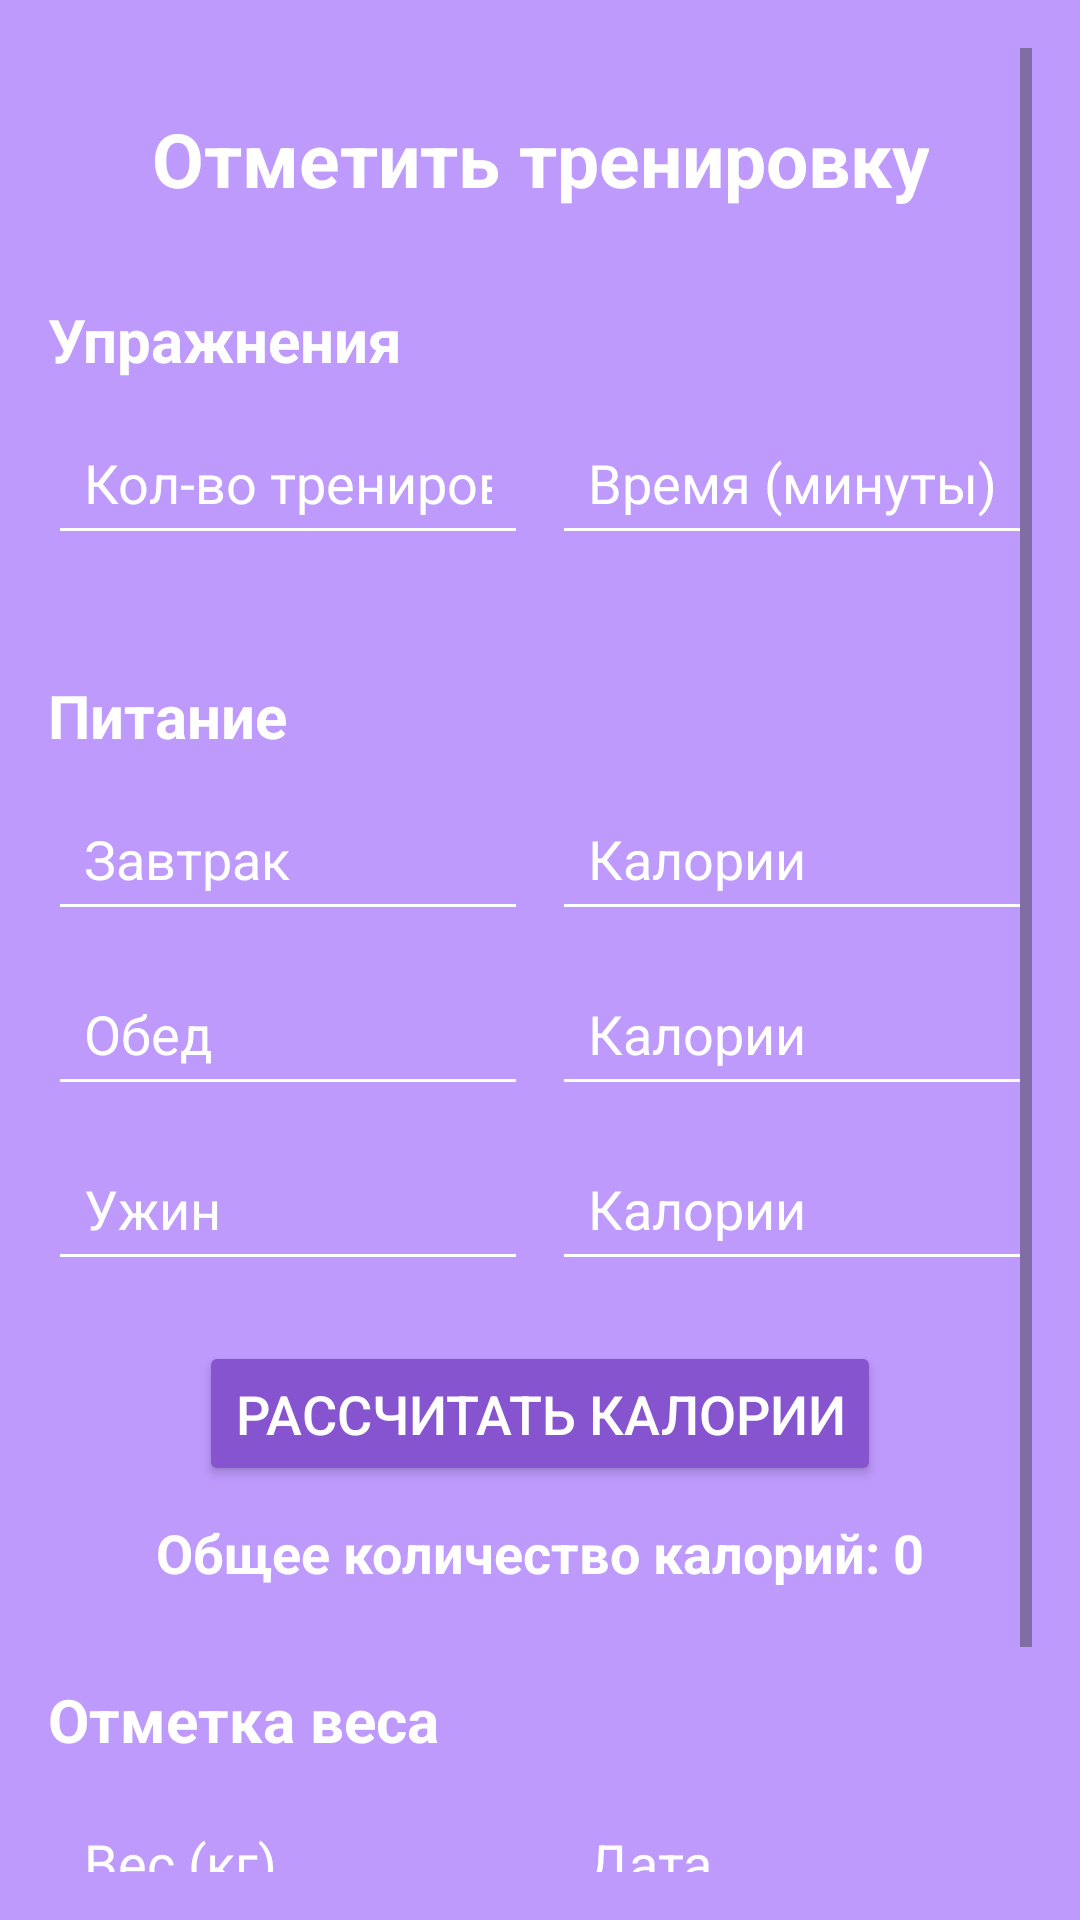

Layout XML and referenced resources for this Android screen:
<!-- AndroidManifest.xml: application theme Theme.SportsNotes -->
<!-- res/layout/activity_profile.xml -->
<?xml version="1.0" encoding="utf-8"?>
<androidx.constraintlayout.widget.ConstraintLayout xmlns:android="http://schemas.android.com/apk/res/android"
    xmlns:tools="http://schemas.android.com/tools"
    android:id="@+id/main"
    android:layout_width="match_parent"
    android:layout_height="match_parent"
    android:background="#BE9AFD"
    tools:context=".Profile">

    <ScrollView
        android:layout_width="match_parent"
        android:layout_height="match_parent"
        android:padding="16dp">

        <LinearLayout
            android:layout_width="match_parent"
            android:layout_height="wrap_content"
            android:orientation="vertical">

            
            <TextView
                android:id="@+id/textViewHeader"
                android:layout_width="wrap_content"
                android:layout_height="wrap_content"
                android:text="Отметить тренировку"
                android:textColor="@android:color/white"
                android:textSize="25sp"
                android:textStyle="bold"
                android:layout_marginTop="20dp"
                android:layout_marginBottom="10dp"
                android:gravity="center"
                android:layout_gravity="center"/>

            
            <TextView
                android:layout_width="wrap_content"
                android:layout_height="wrap_content"
                android:text="Упражнения"
                android:textColor="@android:color/white"
                android:textSize="20sp"
                android:textStyle="bold"
                android:layout_marginTop="20dp"
                android:layout_marginBottom="10dp"/>

            <LinearLayout
                android:layout_width="match_parent"
                android:layout_height="wrap_content"
                android:orientation="horizontal"
                android:gravity="center_vertical"
                android:layout_marginBottom="20dp">

                <EditText
                    android:id="@+id/editTextTrainingCount"
                    android:layout_width="0dp"
                    android:layout_height="wrap_content"
                    android:layout_weight="1"
                    android:hint="Кол-во тренировок"
                    android:inputType="number"
                    android:textColorHint="@android:color/white"
                    android:backgroundTint="@android:color/white"
                    android:padding="12dp"
                    android:layout_marginEnd="8dp"/>

                <EditText
                    android:id="@+id/editTextTrainingTime"
                    android:layout_width="0dp"
                    android:layout_height="wrap_content"
                    android:layout_weight="1"
                    android:hint="Время (минуты)"
                    android:inputType="numberDecimal"
                    android:textColorHint="@android:color/white"
                    android:backgroundTint="@android:color/white"
                    android:padding="12dp"/>
            </LinearLayout>

            
            <TextView
                android:layout_width="wrap_content"
                android:layout_height="wrap_content"
                android:text="Питание"
                android:textColor="@android:color/white"
                android:textSize="20sp"
                android:textStyle="bold"
                android:layout_marginTop="20dp"
                android:layout_marginBottom="10dp"/>

            
            <LinearLayout
                android:layout_width="match_parent"
                android:layout_height="wrap_content"
                android:orientation="horizontal"
                android:gravity="center_vertical"
                android:layout_marginBottom="10dp">

                <EditText
                    android:id="@+id/editTextBreakfast"
                    android:layout_width="0dp"
                    android:layout_height="wrap_content"
                    android:layout_weight="1"
                    android:hint="Завтрак"
                    android:textColorHint="@android:color/white"
                    android:backgroundTint="@android:color/white"
                    android:padding="12dp"
                    android:layout_marginEnd="8dp"/>

                <EditText
                    android:id="@+id/editTextBreakfastCalories"
                    android:layout_width="0dp"
                    android:layout_height="wrap_content"
                    android:layout_weight="1"
                    android:hint="Калории"
                    android:inputType="numberDecimal"
                    android:textColorHint="@android:color/white"
                    android:backgroundTint="@android:color/white"
                    android:padding="12dp"/>

            </LinearLayout>

            
            <LinearLayout
                android:layout_width="match_parent"
                android:layout_height="wrap_content"
                android:orientation="horizontal"
                android:gravity="center_vertical"
                android:layout_marginBottom="10dp">

                <EditText
                    android:id="@+id/editTextLunch"
                    android:layout_width="0dp"
                    android:layout_height="wrap_content"
                    android:layout_weight="1"
                    android:hint="Обед"
                    android:textColorHint="@android:color/white"
                    android:backgroundTint="@android:color/white"
                    android:padding="12dp"
                    android:layout_marginEnd="8dp"/>

                <EditText
                    android:id="@+id/editTextLunchCalories"
                    android:layout_width="0dp"
                    android:layout_height="wrap_content"
                    android:layout_weight="1"
                    android:hint="Калории"
                    android:inputType="numberDecimal"
                    android:textColorHint="@android:color/white"
                    android:backgroundTint="@android:color/white"
                    android:padding="12dp"/>
            </LinearLayout>

            
            <LinearLayout
                android:layout_width="match_parent"
                android:layout_height="wrap_content"
                android:orientation="horizontal"
                android:gravity="center_vertical"
                android:layout_marginBottom="20dp">

                <EditText
                    android:id="@+id/editTextDinner"
                    android:layout_width="0dp"
                    android:layout_height="wrap_content"
                    android:layout_weight="1"
                    android:hint="Ужин"
                    android:textColorHint="@android:color/white"
                    android:backgroundTint="@android:color/white"
                    android:padding="12dp"
                    android:layout_marginEnd="8dp"/>

                <EditText
                    android:id="@+id/editTextDinnerCalories"
                    android:layout_width="0dp"
                    android:layout_height="wrap_content"
                    android:layout_weight="1"
                    android:hint="Калории"
                    android:inputType="numberDecimal"
                    android:textColorHint="@android:color/white"
                    android:backgroundTint="@android:color/white"
                    android:padding="12dp"/>
            </LinearLayout>

            <Button
                android:id="@+id/buttonCalculateCalories"
                android:layout_width="wrap_content"
                android:layout_height="wrap_content"
                android:backgroundTint="#8754CF"
                android:padding="12dp"
                android:text="Рассчитать калории"
                android:textColor="@android:color/white"
                android:textSize="18sp"
                android:layout_gravity="center"/>

            <TextView
                android:id="@+id/textViewTotalCalories"
                android:layout_width="wrap_content"
                android:layout_height="wrap_content"
                android:text="Общее количество калорий: 0"
                android:textColor="@android:color/white"
                android:textSize="18sp"
                android:textStyle="bold"
                android:layout_marginTop="10dp"
                android:layout_gravity="center"/>

            
            <TextView
                android:layout_width="wrap_content"
                android:layout_height="wrap_content"
                android:text="Отметка веса"
                android:textColor="@android:color/white"
                android:textSize="20sp"
                android:textStyle="bold"
                android:layout_marginTop="30dp"
                android:layout_marginBottom="10dp"/>

            <LinearLayout
                android:layout_width="match_parent"
                android:layout_height="wrap_content"
                android:orientation="horizontal"
                android:gravity="center_vertical"
                android:layout_marginBottom="20dp">

                <EditText
                    android:id="@+id/editTextWeight"
                    android:layout_width="0dp"
                    android:layout_height="wrap_content"
                    android:layout_weight="1"
                    android:hint="Вес (кг)"
                    android:inputType="numberDecimal"
                    android:textColorHint="@android:color/white"
                    android:backgroundTint="@android:color/white"
                    android:padding="12dp"
                    android:layout_marginEnd="8dp"/>

                <EditText
                    android:id="@+id/editTextDate"
                    android:layout_width="0dp"
                    android:layout_height="wrap_content"
                    android:layout_weight="1"
                    android:hint="Дата"
                    android:inputType="date"
                    android:textColorHint="@android:color/white"
                    android:backgroundTint="@android:color/white"
                    android:padding="12dp"/>
            </LinearLayout>

            <Button
                android:id="@+id/buttonSaveProfile"
                android:layout_width="138dp"
                android:layout_height="55dp"
                android:layout_gravity="center"
                android:layout_marginTop="10dp"
                android:backgroundTint="#8754CF"
                android:padding="12dp"
                android:text="Сохранить"
                android:textColor="@android:color/white"
                android:textSize="18sp" />
        </LinearLayout>
    </ScrollView>
</androidx.constraintlayout.widget.ConstraintLayout>
<!-- resources referenced by this layout -->
<resources>
  <style name="Theme.SportsNotes" parent="Base.Theme.SportsNotes" />
  <style name="Base.Theme.SportsNotes" parent="Theme.Material3.DayNight.NoActionBar">
          
          
      </style>
</resources>
